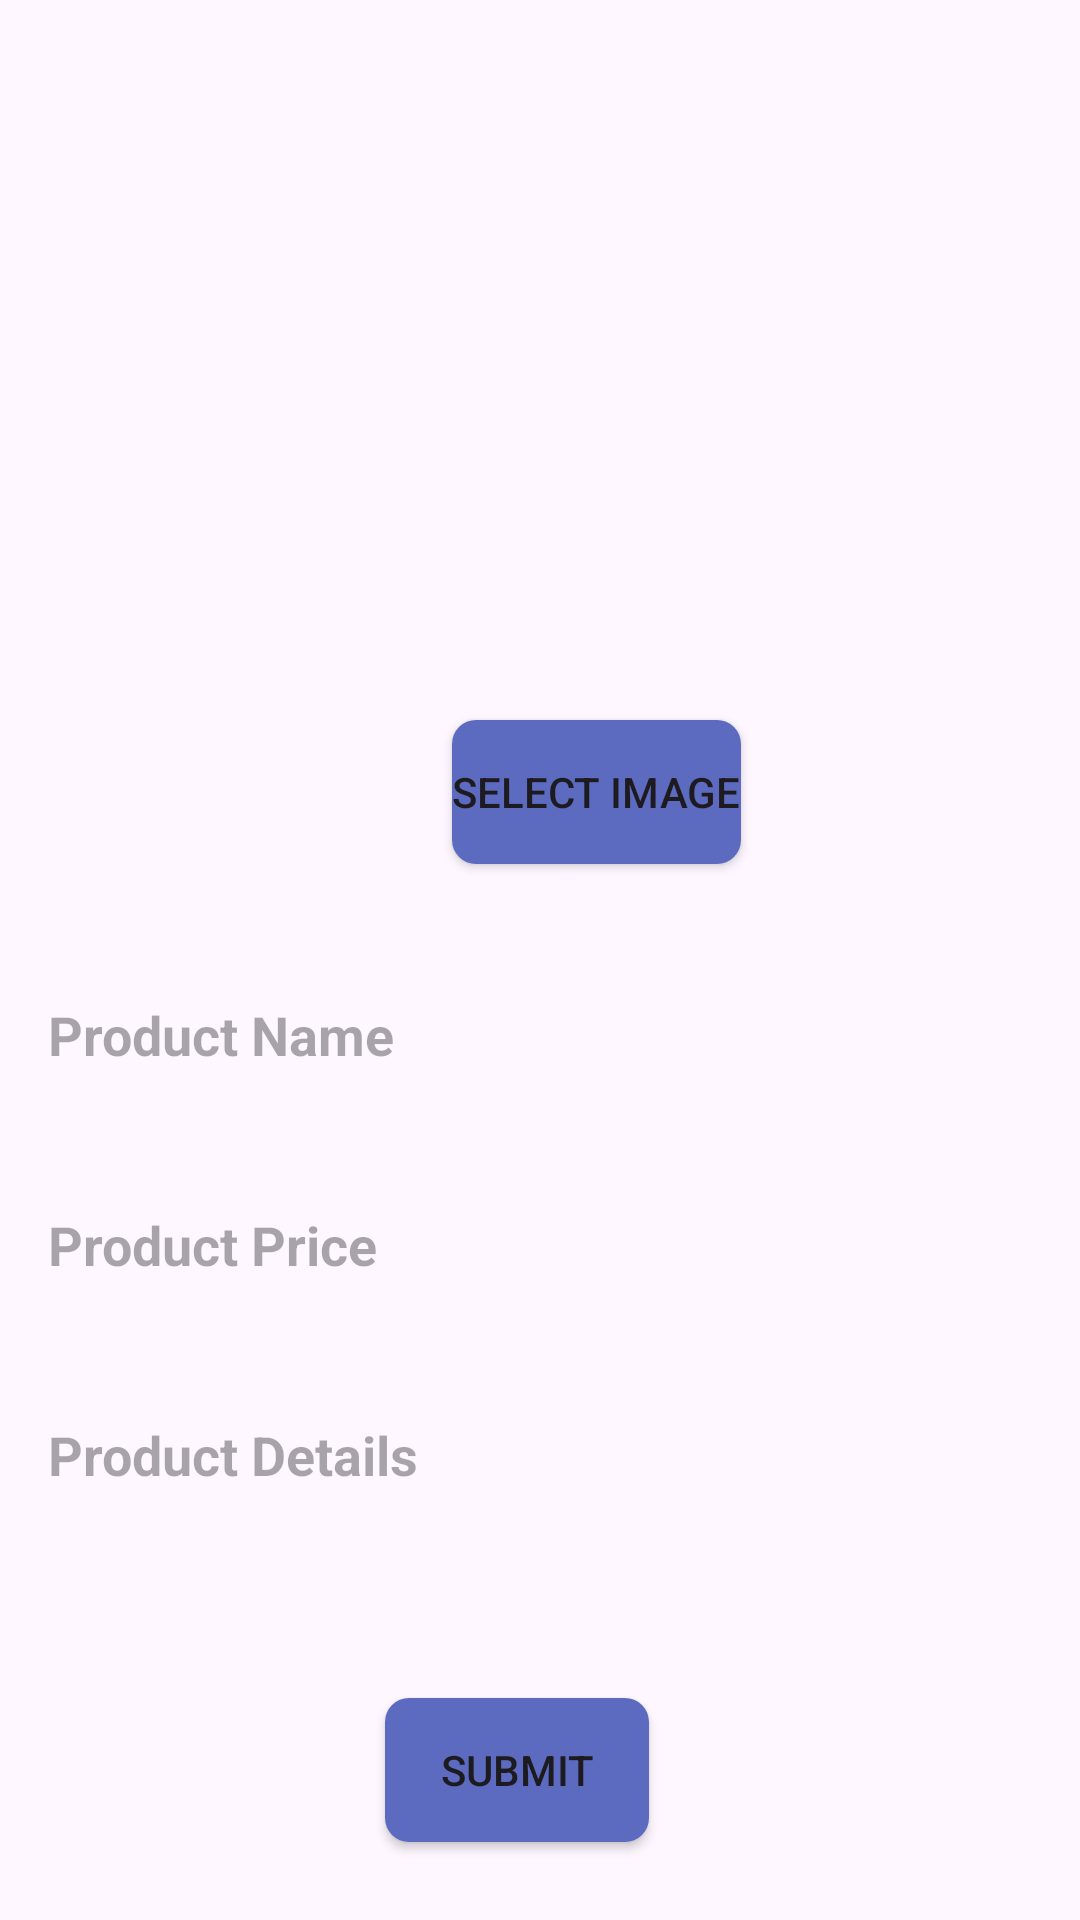

Layout XML and referenced resources for this Android screen:
<!-- AndroidManifest.xml: application theme Theme.Chatting -->
<!-- res/layout/fragment_sell.xml -->
<?xml version="1.0" encoding="utf-8"?>
<androidx.constraintlayout.widget.ConstraintLayout xmlns:android="http://schemas.android.com/apk/res/android"
    xmlns:app="http://schemas.android.com/apk/res-auto"
    xmlns:tools="http://schemas.android.com/tools"
    android:layout_width="match_parent"
    android:layout_height="match_parent"
    tools:context=".ui.sell.SellFragment"
    tools:ignore="ExtraText">

    
    <ImageView
        android:id="@+id/image_product_preview"
        android:layout_width="350dp"
        android:layout_height="200dp"
        android:scaleType="centerCrop"
        app:layout_constraintTop_toTopOf="parent"
        app:layout_constraintStart_toStartOf="parent"
        app:layout_constraintEnd_toEndOf="parent"
        android:layout_marginTop="16dp"
        android:background="@drawable/image_border"
        android:foreground="?android:attr/selectableItemBackground"/>

    

    <EditText
        android:id="@+id/edit_text_product_name"
        android:layout_width="0dp"
        android:layout_height="50dp"
        android:layout_marginStart="16dp"
        android:layout_marginTop="104dp"
        android:layout_marginEnd="16dp"
        android:background="@drawable/edit_text_background"
        android:foreground="?android:attr/selectableItemBackground"
        android:hint="Product Name"
        android:textSize="18sp"
        android:textStyle="bold"
        app:layout_constraintEnd_toEndOf="parent"
        app:layout_constraintHorizontal_bias="0.0"
        app:layout_constraintStart_toStartOf="parent"
        app:layout_constraintTop_toBottomOf="@id/image_product_preview" />

    <EditText
        android:id="@+id/edit_text_product_price"
        android:layout_width="0dp"
        android:layout_height="50dp"
        android:layout_marginStart="16dp"
        android:layout_marginTop="20dp"
        android:layout_marginEnd="16dp"
        android:background="@drawable/edit_text_background"
        android:foreground="?android:attr/selectableItemBackground"
        android:hint="Product Price"
        android:textStyle="bold"
        app:layout_constraintEnd_toEndOf="parent"
        app:layout_constraintHorizontal_bias="0.0"
        app:layout_constraintStart_toStartOf="parent"
        app:layout_constraintTop_toBottomOf="@id/edit_text_product_name" />

    <EditText
        android:id="@+id/edit_text_product_details"
        android:layout_width="0dp"
        android:layout_height="50dp"
        android:layout_marginStart="16dp"
        android:layout_marginTop="20dp"
        android:layout_marginEnd="16dp"
        android:background="@drawable/edit_text_background"
        android:foreground="?android:attr/selectableItemBackground"
        android:hint="Product Details"
        android:textColor="@color/brown"
        android:textStyle="bold"
        app:layout_constraintEnd_toEndOf="parent"
        app:layout_constraintHorizontal_bias="0.0"
        app:layout_constraintStart_toStartOf="parent"
        app:layout_constraintTop_toBottomOf="@id/edit_text_product_price" />

    <Button
        android:id="@+id/button_submit"
        android:layout_width="wrap_content"
        android:layout_height="wrap_content"
        android:layout_marginStart="16dp"
        android:layout_marginTop="56dp"
        android:layout_marginEnd="16dp"
        android:background="@drawable/button_background"
        android:foreground="?android:attr/selectableItemBackground"
        android:text="Submit"
        app:layout_constraintEnd_toEndOf="parent"
        app:layout_constraintHorizontal_bias="0.468"
        app:layout_constraintStart_toStartOf="parent"
        app:layout_constraintTop_toBottomOf="@id/edit_text_product_details" />

    <Button
        android:id="@+id/button_select_image"
        android:layout_width="wrap_content"
        android:layout_height="wrap_content"
        android:layout_marginTop="24dp"
        android:background="@drawable/button_background"
        android:foreground="?android:attr/selectableItemBackground"
        android:text="Select Image"
        app:layout_constraintEnd_toEndOf="parent"
        app:layout_constraintHorizontal_bias="0.571"
        app:layout_constraintStart_toStartOf="parent"
        app:layout_constraintTop_toBottomOf="@id/image_product_preview" />

</androidx.constraintlayout.widget.ConstraintLayout>
<!-- resources referenced by this layout -->
<resources>
  <color name="brown">#A52A2A</color>
  <!-- drawable button_background (drawable) -->
  <selector xmlns:android="http://schemas.android.com/apk/res/android">
      
      <item android:state_pressed="true">
          <shape android:shape="rectangle">
              <solid android:color="#3F51B5" /> 
              <corners android:radius="8dp" /> 
          </shape>
      </item>
      
      <item>
          <shape android:shape="rectangle">
              <solid android:color="#5C6BC0" /> 
              <corners android:radius="8dp" /> 
          </shape>
      </item>
  </selector>
  <!-- drawable edit_text_background (drawable) -->
  <shape xmlns:android="http://schemas.android.com/apk/res/android"
      android:shape="rectangle">
      <solid android:color="@android:color/transparent" />
      <stroke
          android:width="0dp"
          android:color="@color/border_color" />
      <gradient
          android:startColor="#80FFFFFF"
      android:centerColor="#00FFFFFF"
      android:endColor="#80FFFFFF"
      android:angle="45"/>
  </shape>
  <!-- drawable image_border (drawable) -->
  <shape xmlns:android="http://schemas.android.com/apk/res/android"
      android:shape="rectangle">
      <solid android:color="@android:color/transparent" />
      <stroke
          android:width="0dp"
          android:color="@color/border_color" /> 
  </shape>
  <style name="Theme.Chatting" parent="Base.Theme.Chatting" />
  <color name="border_color">#03DAC5</color>
  <style name="Base.Theme.Chatting" parent="Theme.Material3.DayNight.NoActionBar">
          
          
      </style>
</resources>
